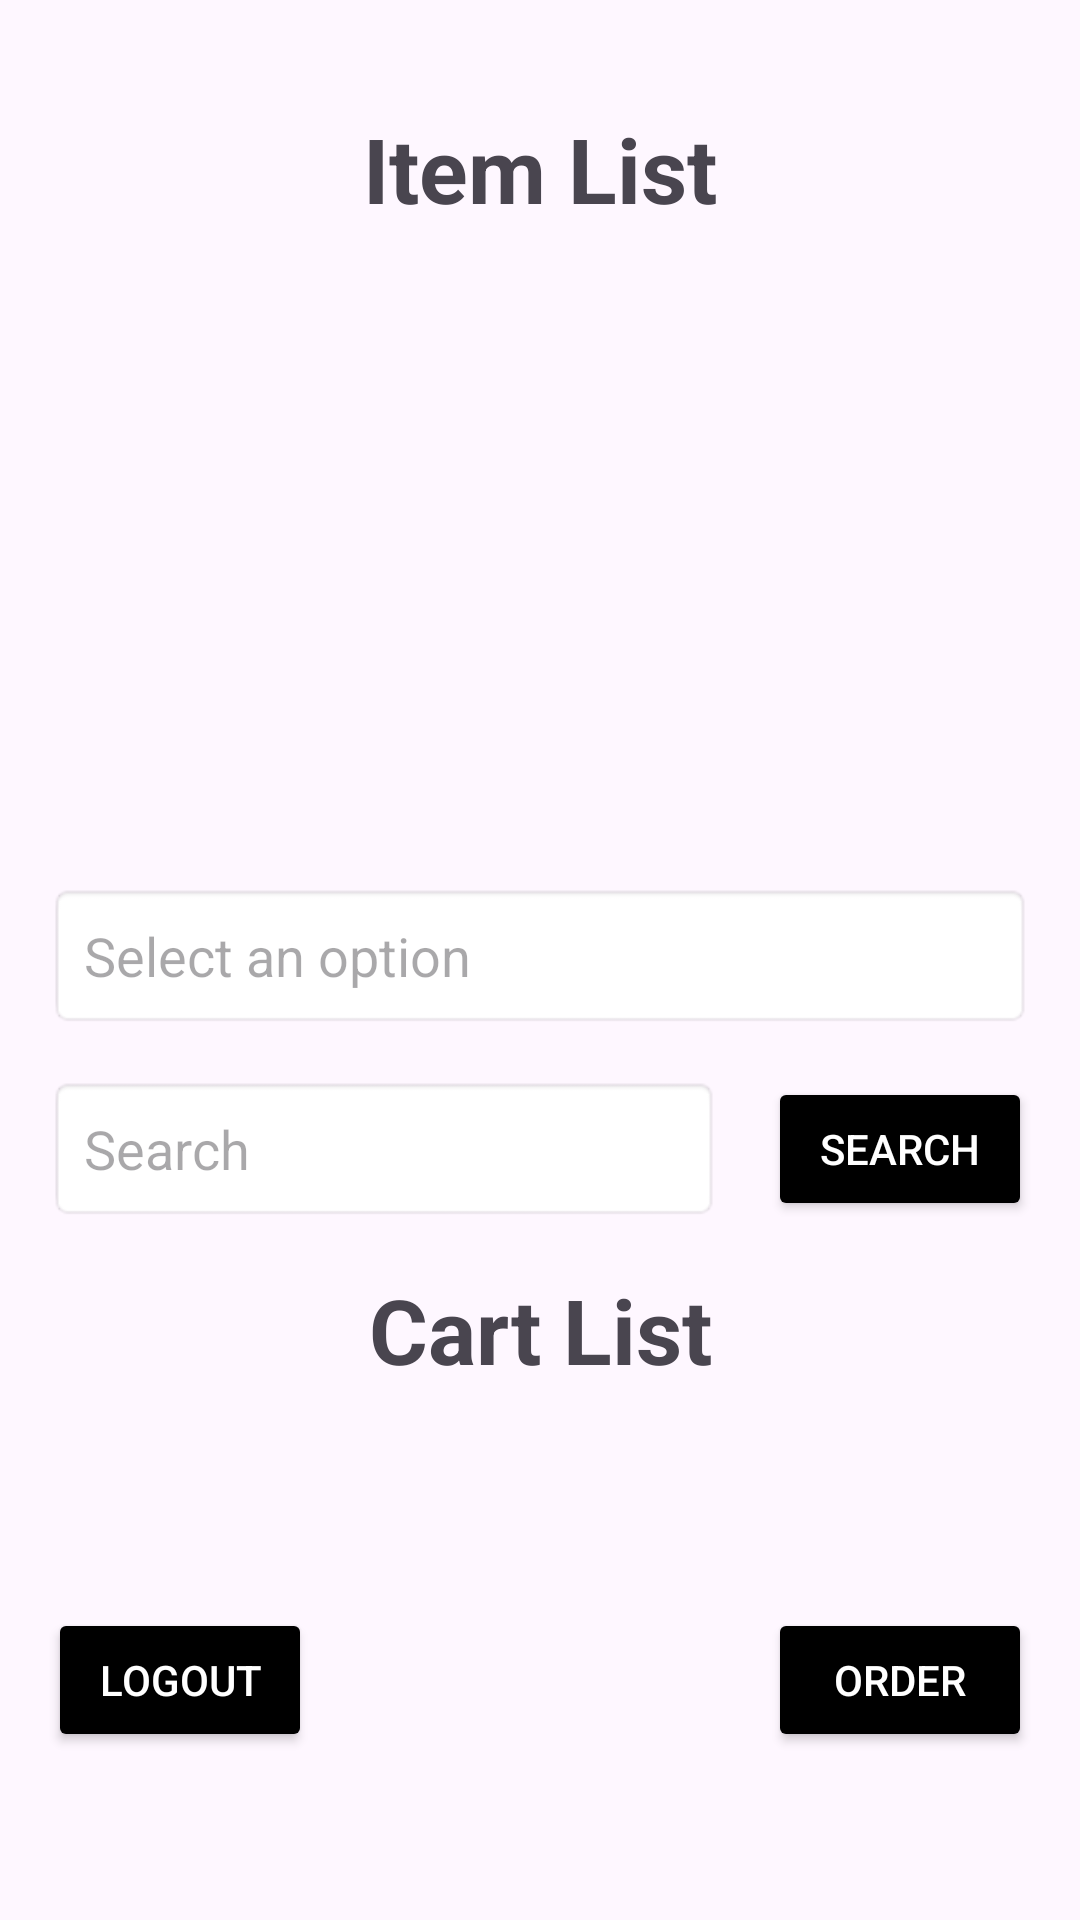

The Android layout XML behind this screen, and the referenced resources:
<!-- AndroidManifest.xml: application theme Theme.MinimallyU -->
<!-- res/layout/cashier.xml -->
<?xml version="1.0" encoding="utf-8"?>
<androidx.constraintlayout.widget.ConstraintLayout
    xmlns:android="http://schemas.android.com/apk/res/android"
    xmlns:app="http://schemas.android.com/apk/res-auto"
    xmlns:tools="http://schemas.android.com/tools"
    android:id="@+id/main"
    android:layout_width="match_parent"
    android:layout_height="match_parent"
    tools:context=".ManagerActivity">

    
    <TextView
        android:id="@+id/ItemList"
        android:layout_width="match_parent"
        android:layout_height="wrap_content"
        android:layout_marginTop="36dp"
        android:gravity="center"
        android:text="Item List"
        android:textSize="30sp"
        android:textStyle="bold"
        app:layout_constraintTop_toTopOf="parent"
        app:layout_constraintStart_toStartOf="parent"
        app:layout_constraintEnd_toEndOf="parent" />

    
    <ListView
        android:id="@+id/itemsList"
        android:layout_width="379dp"
        android:layout_height="194dp"
        android:layout_marginTop="16dp"
        app:layout_constraintEnd_toEndOf="parent"
        app:layout_constraintStart_toStartOf="parent"
        app:layout_constraintTop_toBottomOf="@id/ItemList" />

    
    <AutoCompleteTextView
        android:id="@+id/autoCompleteTextView"
        android:layout_width="0dp"
        android:layout_height="wrap_content"
        android:hint="Select an option"
        android:inputType="none"
        android:padding="12dp"
        android:background="@android:drawable/editbox_background"
        app:layout_constraintTop_toBottomOf="@id/itemsList"
        app:layout_constraintStart_toStartOf="parent"
        app:layout_constraintEnd_toEndOf="parent"
        android:layout_marginStart="16dp"
        android:layout_marginEnd="16dp"
        android:layout_marginTop="8dp" />

    
    <EditText
        android:id="@+id/searchItem"
        android:layout_width="0dp"
        android:layout_height="wrap_content"
        android:layout_margin="16dp"
        android:hint="Search"
        android:inputType="text"
        android:padding="12dp"
        android:background="@android:drawable/editbox_background"
        app:layout_constraintTop_toBottomOf="@id/autoCompleteTextView"
        app:layout_constraintStart_toStartOf="parent"
        app:layout_constraintEnd_toStartOf="@id/searchItemButton"
        app:layout_constraintBottom_toTopOf="@id/itemsCart" />

    
    <Button
        android:id="@+id/searchItemButton"
        android:layout_width="wrap_content"
        android:layout_height="wrap_content"
        android:layout_marginEnd="16dp"
        android:backgroundTint="#000000"
        android:text="Search"
        android:textColor="#FFFFFF"
        app:layout_constraintTop_toTopOf="@id/searchItem"
        app:layout_constraintBottom_toBottomOf="@id/searchItem"
        app:layout_constraintEnd_toEndOf="parent" />

    
    <TextView
        android:id="@+id/itemsCart"
        android:layout_width="match_parent"
        android:layout_height="wrap_content"
        android:layout_marginTop="16dp"
        android:gravity="center"
        android:text="Cart List"
        android:textSize="30sp"
        android:textStyle="bold"
        app:layout_constraintTop_toBottomOf="@id/searchItem"
        app:layout_constraintStart_toStartOf="parent"
        app:layout_constraintEnd_toEndOf="parent" />

    
    <ListView
        android:id="@+id/cartItems"
        android:layout_width="411dp"
        android:layout_height="154dp"
        android:layout_marginTop="8dp"
        app:layout_constraintEnd_toEndOf="parent"
        app:layout_constraintStart_toStartOf="parent"
        app:layout_constraintTop_toBottomOf="@id/itemsCart" />

    

    

    <Button
        android:id="@+id/logoutButton"
        android:layout_width="wrap_content"
        android:layout_height="wrap_content"
        android:layout_marginStart="16dp"
        android:layout_marginBottom="56dp"
        android:backgroundTint="#000000"
        android:text="Logout"
        android:textColor="#FFFFFF"
        app:layout_constraintBottom_toBottomOf="parent"
        app:layout_constraintStart_toStartOf="parent" />

    <Button
        android:id="@+id/orderButton"
        android:layout_width="wrap_content"
        android:layout_height="wrap_content"
        android:layout_marginEnd="16dp"
        android:layout_marginBottom="56dp"
        android:backgroundTint="#000000"
        android:text="Order"
        android:textColor="#FFFFFF"
        app:layout_constraintBottom_toBottomOf="parent"
        app:layout_constraintEnd_toEndOf="parent" />

</androidx.constraintlayout.widget.ConstraintLayout>
<!-- resources referenced by this layout -->
<resources>
  <style name="Theme.MinimallyU" parent="Base.Theme.MinimallyU" />
  <style name="Base.Theme.MinimallyU" parent="Theme.Material3.DayNight.NoActionBar">
          
          
      </style>
</resources>
